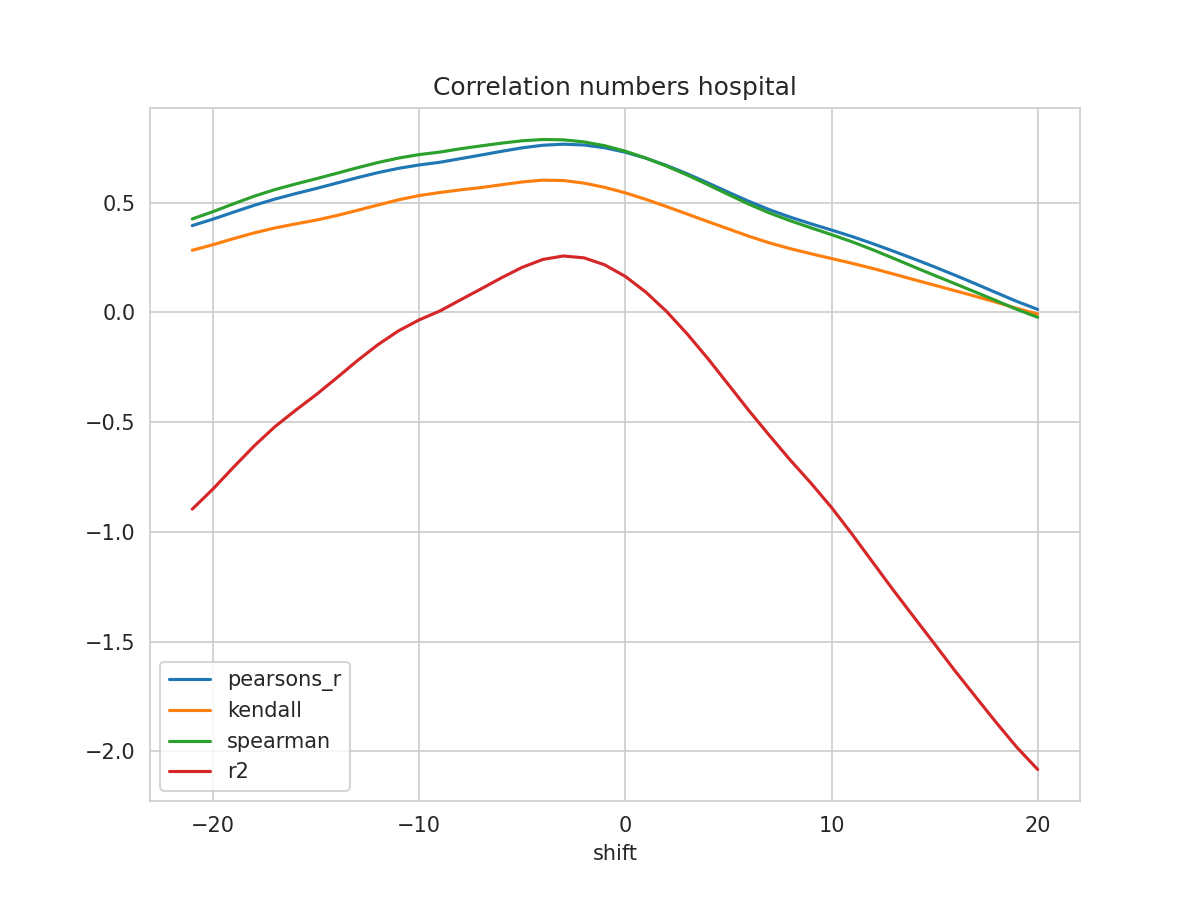

The table this chart was drawn from, first rows:
shift, N, pearsons_r, kendall, spearman, mse, explained_variance_score, r2, rmse
-21, 350, 0.3949, 0.2826, 0.4254, 0.02855, -0.895, -0.8964, 0.169
-20, 351, 0.4243, 0.3078, 0.4583, 0.02734, -0.8037, -0.8051, 0.1654
-19, 352, 0.4561, 0.3357, 0.4943, 0.02601, -0.7041, -0.7054, 0.1613
-18, 353, 0.4873, 0.3618, 0.5288, 0.02471, -0.6074, -0.6086, 0.1572
-17, 354, 0.5156, 0.384, 0.5588, 0.02356, -0.5203, -0.5214, 0.1535
-16, 355, 0.5404, 0.4025, 0.5842, 0.02258, -0.4456, -0.4468, 0.1503
-15, 356, 0.5638, 0.4199, 0.6082, 0.02166, -0.3744, -0.3756, 0.1472
-14, 357, 0.5884, 0.4405, 0.6331, 0.02063, -0.2977, -0.2989, 0.1436
-13, 358, 0.6132, 0.4643, 0.6583, 0.01954, -0.2195, -0.2205, 0.1398
-12, 359, 0.6362, 0.4886, 0.6821, 0.0185, -0.1467, -0.1475, 0.136
-11, 360, 0.6558, 0.5125, 0.7026, 0.01761, -0.08378, -0.08443, 0.1327
-10, 361, 0.6711, 0.5318, 0.7183, 0.01691, -0.03404, -0.03458, 0.13
-9, 362, 0.6833, 0.5456, 0.7298, 0.01637, 0.006258, 0.005809, 0.1279
-8, 362, 0.6998, 0.5577, 0.7449, 0.01562, 0.05648, 0.05632, 0.125
-7, 362, 0.7163, 0.5682, 0.758, 0.01488, 0.1066, 0.1066, 0.122
-6, 362, 0.7333, 0.581, 0.7706, 0.01412, 0.1575, 0.1575, 0.1188
-5, 362, 0.7492, 0.5938, 0.7814, 0.0134, 0.2051, 0.2049, 0.1158
-4, 362, 0.7609, 0.6019, 0.7871, 0.01287, 0.2412, 0.2408, 0.1134
-3, 362, 0.7658, 0.6003, 0.7856, 0.01265, 0.2572, 0.2566, 0.1125
-2, 362, 0.762, 0.5885, 0.7761, 0.01283, 0.249, 0.248, 0.1133
-1, 362, 0.7495, 0.5691, 0.7588, 0.0134, 0.2175, 0.2163, 0.1158
0, 362, 0.7291, 0.5444, 0.7338, 0.01434, 0.1651, 0.1636, 0.1198
1, 362, 0.7019, 0.5143, 0.7025, 0.01559, 0.09316, 0.09154, 0.1249
2, 362, 0.669, 0.4816, 0.666, 0.0171, 0.005659, 0.003992, 0.1308
3, 362, 0.6309, 0.4478, 0.6254, 0.01884, -0.09657, -0.09814, 0.1372
4, 362, 0.5897, 0.4134, 0.5815, 0.02071, -0.2088, -0.2103, 0.1439
5, 362, 0.5469, 0.3799, 0.5364, 0.02264, -0.3278, -0.329, 0.1505
6, 362, 0.5051, 0.3462, 0.4921, 0.02451, -0.4474, -0.4484, 0.1565
7, 362, 0.4671, 0.316, 0.4522, 0.02617, -0.5615, -0.5621, 0.1618
8, 362, 0.4335, 0.29, 0.4171, 0.02757, -0.6726, -0.6729, 0.1661
9, 362, 0.4034, 0.2669, 0.3849, 0.02879, -0.7775, -0.7776, 0.1697
10, 362, 0.3748, 0.245, 0.3539, 0.02988, -0.8888, -0.8888, 0.1729
11, 362, 0.3452, 0.2232, 0.3211, 0.03096, -1.011, -1.011, 0.176
12, 362, 0.3128, 0.1999, 0.2849, 0.03217, -1.138, -1.138, 0.1794
13, 362, 0.2785, 0.1746, 0.2463, 0.03348, -1.266, -1.266, 0.183
14, 362, 0.2433, 0.1487, 0.2068, 0.03487, -1.388, -1.389, 0.1867
15, 362, 0.2067, 0.1235, 0.168, 0.03632, -1.51, -1.511, 0.1906
16, 362, 0.1686, 0.09808, 0.1299, 0.03785, -1.633, -1.634, 0.1946
17, 362, 0.1294, 0.07253, 0.09139, 0.03948, -1.751, -1.753, 0.1987
18, 362, 0.08903, 0.04557, 0.05257, 0.04118, -1.868, -1.87, 0.2029
19, 362, 0.04923, 0.01753, 0.01302, 0.04288, -1.98, -1.983, 0.2071
20, 362, 0.01329, -0.007855, -0.02255, 0.04443, -2.08, -2.082, 0.2108
